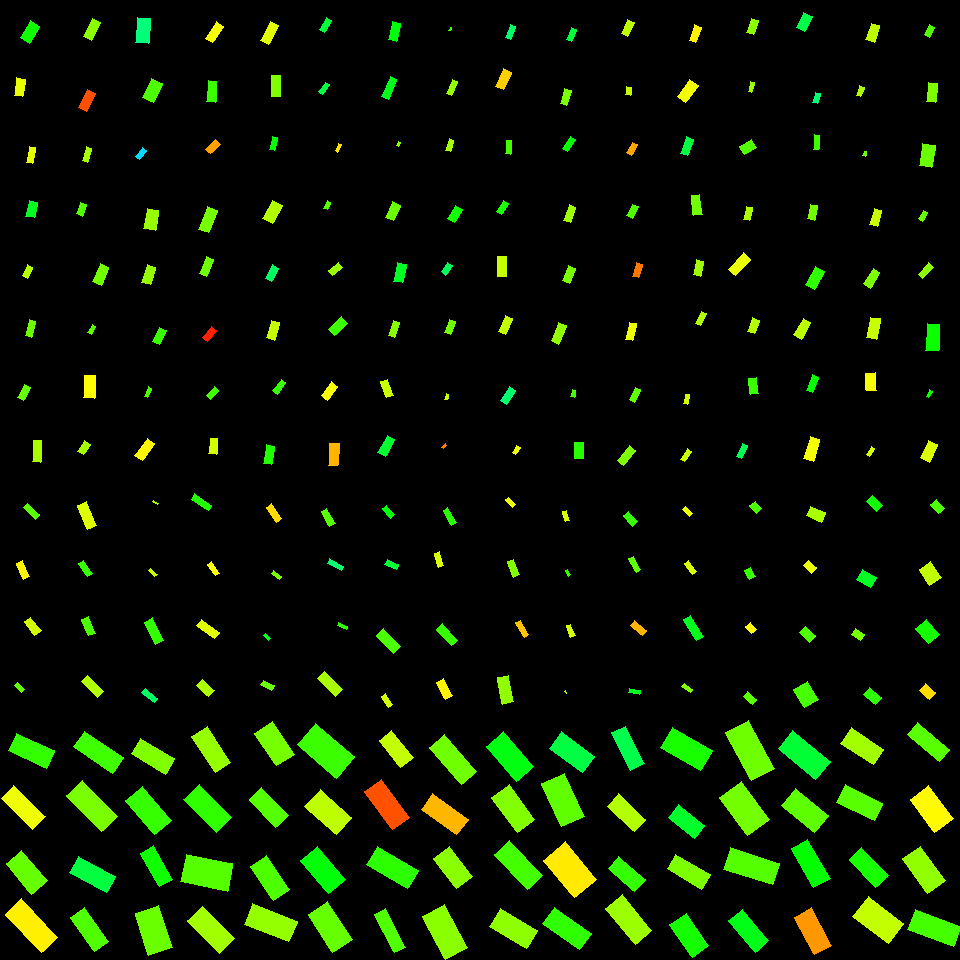

Data behind this chart, as committed beside it:
, angleRotated, color, length, logWidthLengthRatio, x, y, centerX, centerY, width, lengthRotatedProjectX, widthRotatedProjectX, lengthRotatedProjectY, widthRotatedProjectY, vertexRightBottom, vertexRightTop, vertexLeftBottom, vertexLeftTop
0, 0.425, 0.2998, 42.23, -0.7848, 31.57, 750.8, 30, 750, 19.26, 38.47, 7.943, 17.41, 17.55, (54, 750), (46, 768), (16, 733), (8, 750)
1, 0.7774, 0.1771, 44.26, -0.9341, 23.24, 807.5, 30, 810, 17.39, 31.55, 12.2, 31.05, 12.4, (45, 816), (32, 829), (13, 785), (1, 798)
2, 0.872, 0.2669, 40.11, -0.6723, 26.91, 872.1, 30, 870, 20.47, 25.8, 15.68, 30.71, 13.17, (47, 880), (31, 894), (21, 850), (6, 863)
3, 0.8243, 0.1562, 52.72, -0.8443, 31.47, 925.8, 30, 930, 22.66, 35.8, 16.64, 38.7, 15.39, (57, 937), (41, 952), (21, 898), (5, 914)
4, 0.597, 0.2914, 46.94, -0.9184, 98.38, 752.4, 90, 750, 18.74, 38.82, 10.53, 26.39, 15.5, (123, 757), (112, 773), (84, 731), (73, 746)
5, 0.8107, 0.2541, 50.4, -0.8434, 92.19, 805.9, 90, 810, 21.68, 34.72, 15.72, 36.53, 14.94, (117, 816), (101, 831), (82, 780), (66, 795)
6, 0.5018, 0.3748, 42.21, -0.822, 92.41, 874.7, 90, 870, 18.55, 37, 8.924, 20.3, 16.27, (115, 876), (106, 892), (78, 856), (69, 872)
7, 0.9533, 0.2811, 41.37, -0.9011, 89.63, 929.7, 90, 930, 16.8, 23.96, 13.7, 33.73, 9.728, (108, 941), (94, 951), (84, 907), (70, 917)
8, 0.556, 0.2503, 39.49, -0.7843, 153, 756.2, 150, 750, 18.02, 33.54, 9.513, 20.84, 15.31, (174, 758), (165, 774), (140, 738), (131, 753)
9, 0.8717, 0.2986, 44.37, -0.7002, 148.4, 810.4, 150, 810, 22.03, 28.55, 16.86, 33.96, 14.18, (171, 820), (154, 834), (142, 786), (125, 800)
10, 1.047, 0.3225, 38.51, -0.8924, 156.5, 866.4, 150, 870, 15.77, 19.25, 13.66, 33.35, 7.886, (172, 879), (159, 886), (153, 845), (140, 853)
11, 1.261, 0.2637, 44.53, -0.5991, 153.8, 930.5, 150, 930, 24.46, 13.57, 23.3, 42.41, 7.453, (172, 947), (148, 955), (158, 905), (135, 913)
12, 0.9967, 0.2358, 43.19, -0.8468, 211.3, 749.6, 210, 750, 18.52, 23.45, 15.55, 36.26, 10.06, (230, 762), (215, 772), (207, 726), (191, 736)
13, 0.7986, 0.3018, 46.05, -0.7493, 207.7, 808.7, 210, 810, 21.77, 32.13, 15.59, 32.99, 15.19, (231, 817), (216, 832), (199, 784), (183, 799)
14, 0.2098, 0.2766, 47.24, -0.5302, 206.9, 872.6, 210, 870, 27.8, 46.2, 5.791, 9.84, 27.19, (232, 863), (227, 891), (186, 854), (180, 881)
15, 0.7938, 0.2279, 45.4, -0.8024, 210.9, 929.8, 210, 930, 20.35, 31.83, 14.51, 32.37, 14.27, (234, 938), (219, 953), (202, 906), (187, 920)
16, 0.9804, 0.2565, 39.34, -0.6346, 274.5, 743.7, 270, 750, 20.86, 21.9, 17.33, 32.68, 11.61, (294, 754), (276, 765), (272, 721), (254, 733)
17, 0.8175, 0.2784, 38.41, -0.7995, 268.6, 807.3, 270, 810, 17.27, 26.28, 12.6, 28.02, 11.81, (288, 815), (275, 827), (261, 787), (249, 799)
18, 0.97, 0.2821, 41.68, -0.7637, 270.2, 877.8, 270, 870, 19.42, 23.56, 16.02, 34.38, 10.98, (289, 889), (273, 900), (266, 855), (250, 866)
19, 0.3854, 0.2362, 47.77, -0.7535, 270.7, 922.6, 270, 930, 22.48, 44.26, 8.452, 17.96, 20.84, (297, 921), (288, 941), (252, 903), (244, 924)
20, 0.7042, 0.2941, 51.27, -0.6166, 326.1, 750.9, 330, 750, 27.67, 39.07, 17.92, 33.19, 21.09, (354, 756), (336, 778), (315, 723), (297, 744)
21, 0.7289, 0.2086, 42.01, -0.6069, 328.1, 812.1, 330, 810, 22.89, 31.33, 15.25, 27.98, 17.08, (351, 817), (336, 834), (320, 789), (304, 806)
22, 0.8723, 0.3397, 42.83, -0.6421, 322.9, 870, 330, 870, 22.54, 27.54, 17.26, 32.8, 14.49, (345, 879), (328, 893), (317, 846), (300, 860)
23, 0.9956, 0.2664, 44.87, -0.6629, 330.2, 927, 330, 930, 23.12, 24.41, 19.4, 37.65, 12.58, (352, 939), (332, 952), (327, 901), (308, 914)
24, 0.8913, 0.2059, 34.21, -0.7682, 396.3, 749.3, 390, 750, 15.87, 21.5, 12.34, 26.61, 9.973, (413, 757), (400, 767), (391, 730), (379, 740)
25, 0.9366, 0.05304, 46.79, -0.7986, 387, 804.5, 390, 810, 21.05, 27.73, 16.96, 37.69, 12.48, (409, 817), (392, 829), (381, 779), (364, 791)
26, 0.5274, 0.3042, 47.22, -0.833, 392.5, 867.3, 390, 870, 20.53, 40.81, 10.33, 23.77, 17.74, (418, 870), (407, 888), (377, 846), (366, 864)
27, 1.105, 0.281, 43.37, -1.248, 389.9, 930.6, 390, 930, 12.45, 19.48, 11.13, 38.75, 5.593, (405, 947), (394, 952), (385, 908), (374, 914)
28, 0.8477, 0.2595, 48.66, -0.8995, 453, 759.4, 450, 750, 19.79, 32.2, 14.84, 36.49, 13.1, (476, 771), (461, 784), (444, 734), (429, 747)
29, 0.6195, 0.1195, 44.11, -0.8326, 444.6, 814.1, 450, 810, 19.19, 35.92, 11.14, 25.61, 15.62, (468, 819), (456, 834), (432, 793), (421, 809)
30, 0.9186, 0.2437, 37.59, -0.6196, 452.7, 867.5, 450, 870, 20.23, 22.82, 16.08, 29.88, 12.28, (472, 876), (456, 888), (449, 846), (433, 858)
31, 1.08, 0.2431, 48.31, -0.678, 445, 932, 450, 930, 24.53, 22.78, 21.63, 42.6, 11.57, (467, 947), (445, 959), (444, 904), (422, 916)
32, 0.8596, 0.3446, 46.25, -0.7007, 509.9, 756.6, 510, 750, 22.95, 30.19, 17.39, 35.04, 14.98, (533, 766), (516, 781), (503, 731), (486, 746)
33, 0.943, 0.2483, 43.81, -0.7089, 513.3, 808.5, 510, 810, 21.56, 25.73, 17.45, 35.46, 12.67, (534, 819), (517, 832), (509, 784), (491, 797)
34, 0.8026, 0.2888, 48.6, -0.8431, 518.5, 864.8, 510, 870, 20.92, 33.77, 15.04, 34.95, 14.53, (542, 875), (527, 889), (509, 840), (494, 854)
35, 0.5329, 0.2404, 43.46, -0.7, 513.4, 928.6, 510, 930, 21.58, 37.43, 10.96, 22.08, 18.59, (537, 930), (526, 948), (500, 908), (489, 926)
36, 0.644, 0.3769, 40.65, -0.7032, 571.9, 752.2, 570, 750, 20.12, 32.51, 12.08, 24.41, 16.09, (594, 756), (582, 772), (561, 731), (549, 748)
37, 1.143, 0.2706, 47.23, -0.6202, 562.8, 800.1, 570, 810, 25.4, 19.58, 23.12, 42.98, 10.53, (584, 816), (561, 826), (564, 773), (541, 783)
38, 0.874, 0.1532, 48.86, -0.5467, 569.9, 869.7, 570, 870, 28.29, 31.36, 21.69, 37.47, 18.15, (596, 879), (574, 897), (565, 841), (543, 860)
39, 0.6165, 0.3017, 45.03, -0.8105, 566.9, 928.5, 570, 930, 20.02, 36.74, 11.58, 26.03, 16.33, (591, 933), (579, 949), (554, 907), (542, 923)
40, 1.108, 0.3827, 42, -1.001, 627.8, 748.3, 630, 750, 15.43, 18.76, 13.81, 37.58, 6.891, (644, 763), (630, 770), (625, 726), (611, 732)
41, 0.7507, 0.2169, 37.18, -0.7852, 626.5, 812.6, 630, 810, 16.96, 27.19, 11.57, 25.37, 12.4, (645, 819), (634, 831), (618, 793), (607, 806)
42, 0.7146, 0.2987, 35.1, -0.7929, 626.8, 873.7, 630, 870, 15.89, 26.51, 10.41, 23, 12, (645, 879), (634, 891), (618, 856), (608, 868)
43, 0.876, 0.2311, 46.22, -0.7585, 628.7, 919.6, 630, 930, 21.65, 29.59, 16.63, 35.5, 13.86, (651, 930), (635, 944), (622, 894), (605, 908)
44, 0.5251, 0.3173, 46.16, -0.6926, 686.7, 749, 690, 750, 23.09, 39.94, 11.58, 23.14, 19.98, (712, 750), (700, 770), (672, 727), (660, 747)
45, 0.6864, 0.3621, 33.04, -0.6992, 686.5, 821.6, 690, 810, 16.42, 25.56, 10.41, 20.94, 12.7, (704, 825), (694, 838), (678, 804), (668, 817)
46, 0.5327, 0.2521, 40.26, -0.8789, 688.8, 871.8, 690, 870, 16.72, 34.68, 8.489, 20.44, 14.4, (710, 874), (701, 889), (675, 854), (667, 868)
47, 0.9652, 0.3184, 39.12, -0.6463, 689.4, 935.2, 690, 930, 20.5, 22.27, 16.85, 32.17, 11.67, (708, 945), (692, 957), (686, 913), (669, 924)
48, 1.076, 0.2614, 54.71, -0.7405, 750.1, 750.7, 750, 750, 26.09, 25.97, 22.96, 48.15, 12.39, (774, 768), (751, 780), (748, 720), (725, 732)
49, 0.9463, 0.2573, 48.01, -0.5601, 744.6, 808.5, 750, 810, 27.42, 28.07, 22.25, 38.95, 16.03, (769, 819), (747, 835), (741, 781), (719, 797)
50, 0.305, 0.2783, 51.04, -0.8292, 751.6, 866.1, 750, 870, 22.27, 48.69, 6.689, 15.33, 21.25, (779, 863), (772, 884), (730, 847), (723, 869)
51, 0.8794, 0.3481, 41.31, -0.8411, 748.8, 930.8, 750, 930, 17.81, 26.34, 13.72, 31.83, 11.36, (768, 940), (755, 952), (742, 909), (728, 920)
52, 0.69, 0.3682, 48.53, -0.7498, 804.3, 755.2, 810, 750, 22.93, 37.43, 14.6, 30.89, 17.68, (830, 761), (815, 779), (792, 730), (778, 748)
53, 0.6806, 0.2722, 42.44, -0.6473, 805, 810.6, 810, 810, 22.22, 32.98, 13.98, 26.71, 17.27, (828, 815), (814, 832), (795, 788), (781, 805)
54, 1.049, 0.3325, 45.24, -0.8742, 810.9, 863.4, 810, 870, 18.87, 22.55, 16.36, 39.22, 9.409, (830, 878), (813, 887), (807, 839), (791, 848)
55, 1.07, 0.09966, 42.6, -0.7987, 813, 931.2, 810, 930, 19.17, 20.46, 16.81, 37.36, 9.206, (831, 945), (814, 954), (811, 907), (794, 917)
56, 0.5932, 0.2272, 38.91, -0.7463, 862.1, 746.2, 870, 750, 18.45, 32.26, 10.31, 21.75, 15.3, (883, 749), (873, 764), (851, 727), (840, 743)
57, 0.4569, 0.2754, 41.64, -0.7826, 859.8, 802.7, 870, 810, 19.04, 37.36, 8.398, 18.37, 17.08, (882, 803), (874, 820), (845, 784), (836, 802)
58, 0.8046, 0.3171, 38.4, -0.794, 868.7, 867.5, 870, 870, 17.36, 26.62, 12.51, 27.67, 12.03, (888, 875), (875, 887), (861, 847), (849, 859)
59, 0.6578, 0.2054, 44.32, -0.5584, 878.2, 919.6, 870, 930, 25.35, 35.07, 15.5, 27.09, 20.06, (903, 923), (888, 943), (868, 896), (852, 916)
... 196 more rows
